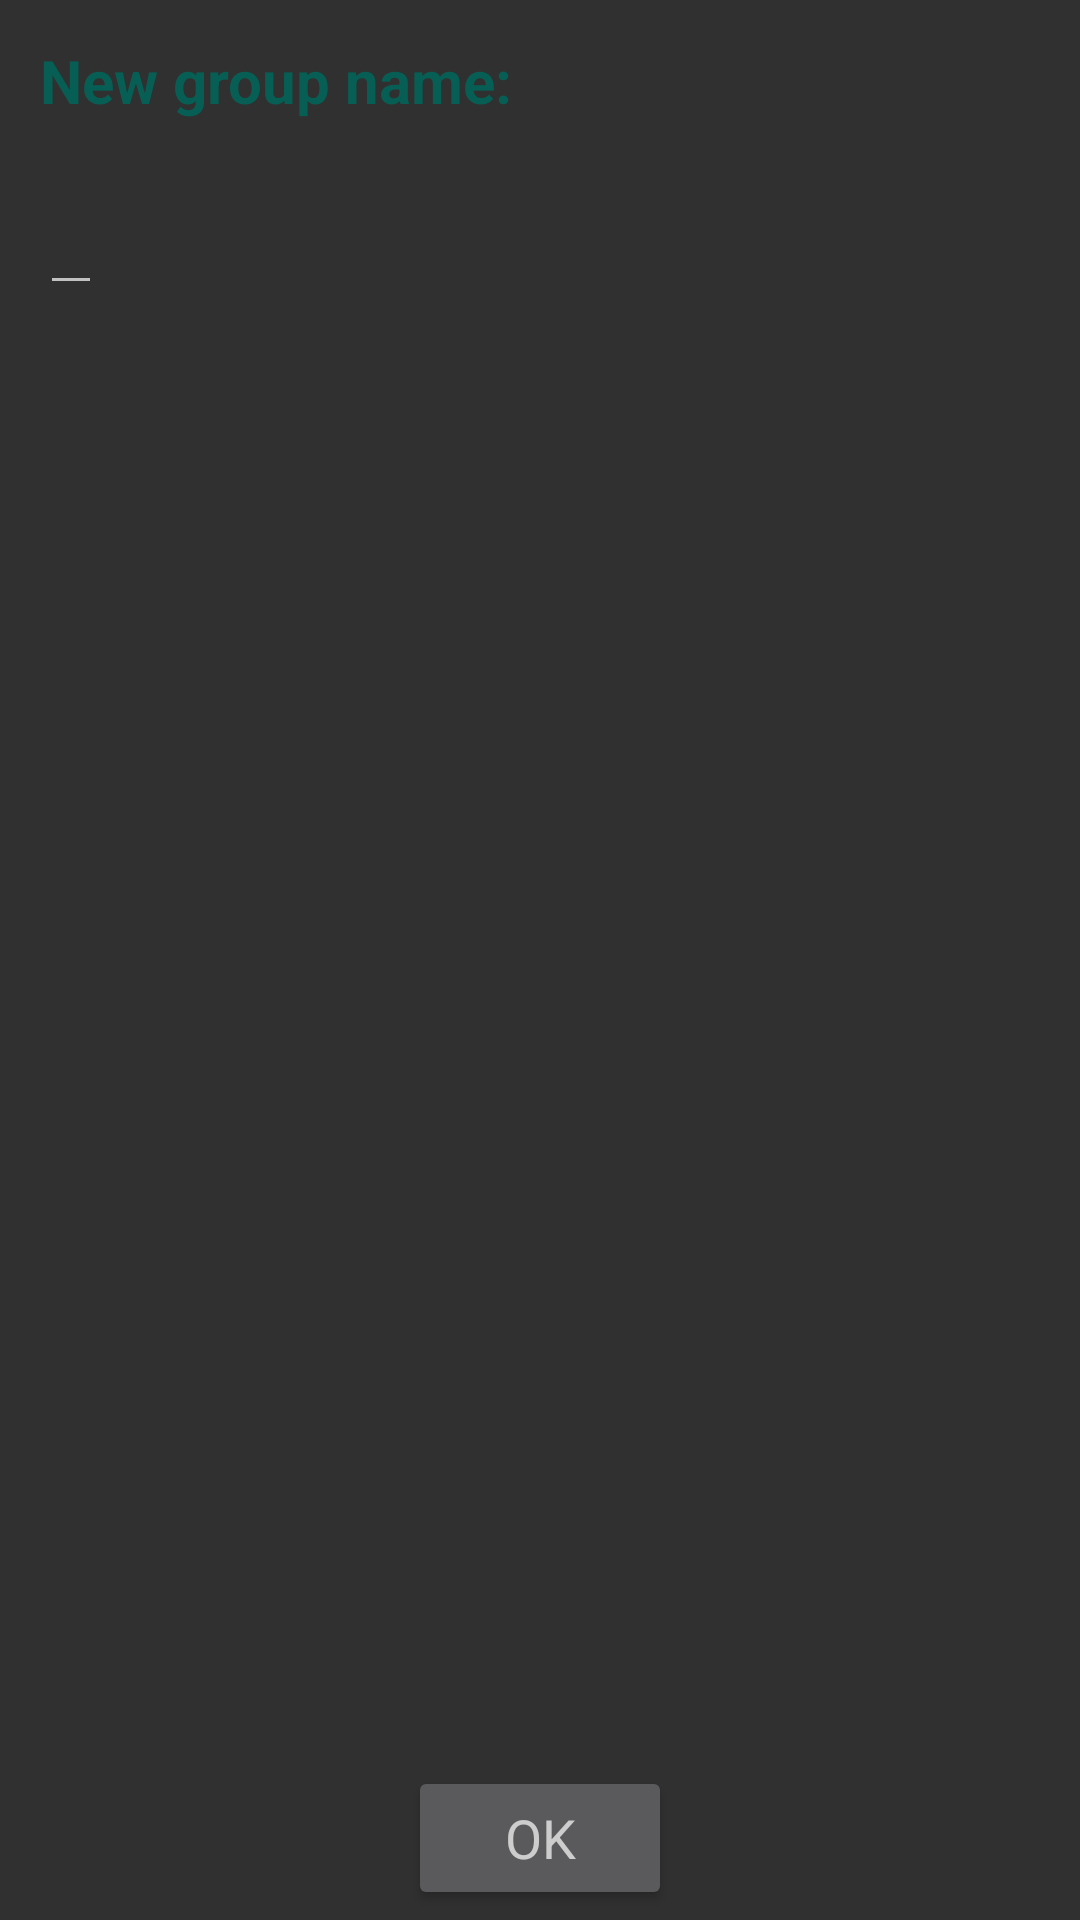

Write the Android layout XML for this screen, with the resource values it uses.
<!-- AndroidManifest.xml: application theme AppTheme -->
<!-- res/layout/add_group_popup.xml -->
<?xml version="1.0" encoding="utf-8"?>
<LinearLayout xmlns:android="http://schemas.android.com/apk/res/android"
    android:id="@+id/popup_add_group"
    android:layout_width="fill_parent"
    android:layout_height="fill_parent"
    android:padding="10px"
    android:orientation="vertical"
    android:baselineAligned="true">

    <TextView
        android:layout_width="fill_parent"
        android:layout_height="wrap_content"
        android:layout_centerHorizontal="true"
        android:textSize="20dp"
        android:textStyle="bold"
        android:text="New group name:"
        android:textColor="@color/colorPrimary"
        android:layout_margin="10dp" />


    <EditText android:id="@+id/new_group_text"
        android:layout_width="wrap_content"
        android:layout_height="wrap_content"
        android:paddingLeft="10sp"
        android:textColor="@color/colorPrimary"
        android:layout_margin="10dp" />

    <LinearLayout xmlns:android="http://schemas.android.com/apk/res/android"
        android:layout_width="fill_parent"
        android:layout_height="fill_parent"
        android:orientation="horizontal"
        android:gravity="center_horizontal|bottom">

        <Button android:id="@+id/add_group_button_popup"
            android:layout_width="wrap_content"
            android:layout_height="wrap_content"
            android:layout_centerHorizontal="true"
            android:src="@android:drawable/btn_plus"
            android:text="OK"
            android:textAppearance="?android:attr/textAppearanceMedium"
            android:theme="@style/AppTheme"

            />

    </LinearLayout>
</LinearLayout>
<!-- resources referenced by this layout -->
<resources>
  <color name="colorPrimary">#075E54</color>
  <style name="AppTheme" parent="Theme.AppCompat">
          
          <item name="colorPrimary">@color/colorPrimary</item>
          <item name="colorPrimaryDark">@color/colorPrimaryDark</item>
          <item name="colorAccent">@color/colorAccent</item>
          <item name="android:statusBarColor">@color/colorPrimary</item>
      </style>
  <color name="colorPrimaryDark">#303F9F</color>
  <color name="colorAccent">#FFFFFF</color>
</resources>
